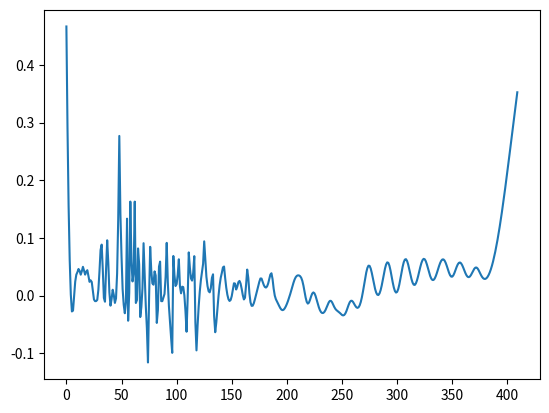

Reproduce this figure in Python.
import matplotlib.pyplot as plt
import numpy as np

all =[2.28793968e-04, 1.74263229e-02, 5.83103328e-01, 8.60332361e+00,
5.80997048e+01, 1.93888602e+02, 3.55143890e+02, 4.03263599e+02,
3.30580789e+02, 2.37262869e+02, 1.73353059e+02, 1.34404538e+02,
1.13254565e+02, 1.03210966e+02, 9.30381772e+01, 7.98031116e+01,
6.88391650e+01, 5.97479503e+01, 4.85797089e+01, 3.81511780e+01,
3.26866942e+01, 2.95583220e+01, 2.36401796e+01, 1.62857406e+01,
1.13021205e+01, 8.28179197e+00, 1.04906685e+01, 3.27137005e+01,
7.15708171e+01, 8.59099258e+01, 6.08980518e+01, 3.05298813e+01,
1.68525877e+01, 1.38723735e+01, 1.14807709e+01, 7.16525474e+00,
4.38273185e+00, 5.19928707e+00, 9.44876705e+00, 1.30032147e+01,
1.05454651e+01, 5.04473512e+00, 2.18740396e+00, 2.51781246e+00,
5.69114605e+00, 9.23115475e+00, 8.17240862e+00, 3.64196703e+00,
8.32884789e-01, 3.49473735e-01, 9.79628747e-01, 3.23705422e+00,
5.33946370e+00, 4.30333376e+00, 1.54686987e+00, 4.07210042e-01,
5.02017095e-01, 2.75749784e-01, 9.78291512e-01, 3.10640356e+00,
3.82793100e+00, 1.95754376e+00, 3.96129706e-01, 8.97788473e-01,
1.43919190e+00, 6.96779998e-01, 4.53012479e-01, 1.78184563e+00,
2.78378805e+00, 1.91662668e+00, 6.29864127e-01, 9.22293497e-01,
2.21411560e+00, 2.42068545e+00, 1.22179494e+00, 5.26123450e-01,
1.63587327e+00, 3.39758120e+00, 3.82917243e+00, 2.58716666e+00,
1.01654065e+00, 3.45228625e-01, 5.15662986e-01, 6.56634050e-01,
3.82411092e-01, 3.50503754e-01, 1.26186380e+00, 2.61640297e+00,
3.10412632e+00, 2.20845444e+00, 9.15468575e-01, 6.71937939e-01,
1.82734692e+00, 3.24704503e+00, 3.47649729e+00, 2.23691876e+00,
7.03047026e-01, 2.96358032e-01, 1.27807941e+00, 2.57096823e+00,
2.89352295e+00, 1.98862253e+00, 7.81251224e-01, 4.56038600e-01,
1.41353960e+00, 2.99569878e+00, 4.07095376e+00, 3.90208805e+00,
2.64872658e+00, 1.20953982e+00, 5.55763668e-01, 1.03497457e+00,
2.14781146e+00, 2.95763679e+00, 2.81179985e+00, 1.81616007e+00,
7.18300667e-01, 3.31946223e-01, 9.61833601e-01, 2.23080551e+00,
3.37455685e+00, 3.74330773e+00, 3.16530061e+00, 1.98745203e+00,
8.35954109e-01, 2.72646950e-01, 5.25379441e-01, 1.39998456e+00,
2.39897089e+00, 2.98908935e+00, 2.88241177e+00, 2.17565123e+00,
1.27271868e+00, 6.47753671e-01, 5.92670024e-01, 1.08578430e+00,
1.83563315e+00, 2.45293928e+00, 2.64497516e+00, 2.33629763e+00,
1.67591447e+00, 9.52052602e-01, 4.68484240e-01, 4.31809030e-01,
8.78725538e-01, 1.66108572e+00, 2.49935052e+00, 3.09181103e+00,
3.23424010e+00, 2.89472512e+00, 2.21355379e+00, 1.43527877e+00,
8.06762316e-01, 4.86842854e-01, 5.05982605e-01, 7.84285584e-01,
1.18275236e+00, 1.55436289e+00, 1.77970867e+00, 1.79032935e+00,
1.58383837e+00, 1.22623379e+00, 8.34693342e-01, 5.41655556e-01,
4.50047815e-01, 5.95329154e-01, 9.31338369e-01, 1.34918399e+00,
1.72083420e+00, 1.94444051e+00, 1.97095192e+00, 1.80749948e+00,
1.50555059e+00, 1.14257409e+00, 8.01488948e-01, 5.51008149e-01,
4.31601757e-01, 4.50503902e-01, 5.84294596e-01, 7.84891106e-01,
9.87963859e-01, 1.12721732e+00, 1.15564642e+00, 1.06556686e+00,
8.93761272e-01, 7.05914353e-01, 5.69640545e-01, 5.32298379e-01,
6.12624514e-01, 8.03582942e-01, 1.07911795e+00, 1.40081395e+00,
1.72492988e+00, 2.01045811e+00, 2.22593131e+00, 2.35181890e+00,
2.37874371e+00, 2.30554011e+00, 2.14043180e+00, 1.90388816e+00,
1.62837855e+00, 1.35206781e+00, 1.10873098e+00, 9.19602874e-01,
7.91278315e-01, 7.19059995e-01, 6.91944287e-01, 6.96043224e-01,
7.16075322e-01, 7.36707845e-01, 7.45357849e-01, 7.35934404e-01,
7.11014007e-01, 6.80333056e-01, 6.56223601e-01, 6.48997604e-01,
6.64902159e-01, 7.06799190e-01, 7.75782721e-01, 8.71981292e-01,
9.94109254e-01, 1.13852273e+00, 1.29881738e+00, 1.46642909e+00,
1.63186708e+00, 1.78579083e+00, 1.91937271e+00, 2.02398120e+00,
2.09076673e+00, 2.11096346e+00, 2.07746498e+00, 1.98745545e+00,
1.84493265e+00, 1.66155018e+00, 1.45484099e+00, 1.24429027e+00,
1.04693729e+00, 8.74335735e-01, 7.31776568e-01, 6.19440266e-01,
5.34415164e-01, 4.72544706e-01, 4.29557401e-01, 4.01468427e-01,
3.84576742e-01, 3.75451013e-01, 3.71126692e-01, 3.69444559e-01,
3.69263388e-01, 3.70340896e-01, 3.72938063e-01, 3.77416577e-01,
3.84080215e-01, 3.93303762e-01, 4.05793602e-01, 4.22768974e-01,
4.45924231e-01, 4.77139931e-01, 5.18000790e-01, 5.69246434e-01,
6.30317767e-01, 6.99143506e-01, 7.72237880e-01, 8.45091202e-01,
9.12770777e-01, 9.70616339e-01, 1.01489731e+00, 1.04330019e+00,
1.05515298e+00, 1.05137008e+00, 1.03417767e+00, 1.00670789e+00,
9.72527788e-01, 9.35140071e-01, 8.97501778e-01, 8.61638617e-01,
8.28437633e-01, 7.97657095e-01, 7.68134289e-01, 7.38139908e-01,
7.05819827e-01, 6.69652666e-01, 6.28830481e-01, 5.83469713e-01,
5.34602190e-01, 4.83965401e-01, 4.33668560e-01, 3.85830359e-01,
3.42268769e-01, 3.04291703e-01, 2.72605756e-01, 2.47334325e-01,
2.28116694e-01, 2.14248614e-01, 2.04826778e-01, 1.98874186e-01,
1.95441905e-01, 1.93692650e-01, 1.92968081e-01, 1.92831912e-01,
1.93076899e-01, 1.93691294e-01, 1.94794178e-01, 1.96559385e-01,
1.99148293e-01, 2.02664279e-01, 2.07132627e-01, 2.12504469e-01,
2.18681887e-01, 2.25558770e-01, 2.33064997e-01, 2.41193406e-01,
2.49988055e-01, 2.59484438e-01, 2.69614441e-01, 2.80110548e-01,
2.90454120e-01, 2.99904977e-01, 3.07623800e-01, 3.12862083e-01,
3.15161305e-01, 3.14490938e-01, 3.11273485e-01, 3.06286626e-01,
3.00476770e-01, 2.94743398e-01, 2.89751174e-01, 2.85805502e-01,
2.82803859e-01, 2.80261647e-01, 2.77406456e-01, 2.73328648e-01,
2.67162601e-01, 2.58257496e-01, 2.46293271e-01, 2.31314763e-01,
2.13688225e-01, 1.94011278e-01, 1.73014795e-01, 1.51482446e-01,
1.30192416e-01, 1.09870789e-01, 9.11448392e-02, 7.44944377e-02,
6.02118143e-02, 4.83847434e-02, 3.89123776e-02, 3.15505240e-02,
2.59722841e-02, 2.18267668e-02, 1.87833466e-02, 1.65572035e-02,
1.49186521e-02, 1.36916988e-02, 1.27470119e-02, 1.19928939e-02,
1.13663192e-02, 1.08251072e-02, 1.03417068e-02, 9.89866391e-03,
9.48553492e-03, 9.09685343e-03, 8.73077666e-03, 8.38821085e-03,
8.07243306e-03, 7.78939298e-03, 7.54893552e-03, 7.36713381e-03,
7.26980700e-03, 7.29720202e-03, 7.50982843e-03, 7.99547306e-03,
8.87693232e-03, 1.03177832e-02, 1.25184593e-02, 1.56881992e-02,
1.99761726e-02, 2.53573368e-02, 3.15010009e-02, 3.76910711e-02,
4.28837210e-02, 4.59465424e-02, 4.60242539e-02, 4.28758834e-02,
3.70068906e-02, 2.95123937e-02, 2.17028456e-02, 1.46957855e-02,
9.15324447e-03, 5.23995216e-03, 2.75550797e-03, 1.33049931e-03,
5.89698801e-04, 2.39854334e-04, 8.95141980e-05, 3.06484252e-05,
9.62621994e-06, 2.77335332e-06, 7.32883565e-07, 1.77635455e-07,
3.94891758e-08, 8.05141388e-09, 1.50558715e-09, 2.58210949e-10,
4.06138857e-11, 5.85871095e-12, 7.75093059e-13, 9.40429819e-14,
1.04644413e-14, 1.06787138e-15]


NL_0 = [1.02036532e-05, 1.03294449e-03, 4.12349039e-02, 6.77064239e-01,
4.87061592e+00, 1.67271532e+01, 3.04428477e+01, 3.31604028e+01,
2.51660426e+01, 1.58936583e+01, 9.49530598e+00, 5.60270469e+00,
3.46119168e+00, 2.25626323e+00, 1.32854062e+00, 7.00640368e-01,
4.46776689e-01, 3.18817214e-01, 1.53421285e-01, 5.55795513e-02,
4.88211413e-02, 5.65947038e-02, 1.36222441e-02, 7.86897471e-03,
4.23508120e-02, 1.02122810e-01, 4.83651419e-01, 1.81629426e+00,
3.62861009e+00, 3.88119760e+00, 2.38646856e+00, 9.98716934e-01,
4.72102032e-01, 4.17682405e-01, 3.93261758e-01, 2.20330400e-01,
8.17112689e-02, 7.19836193e-02, 1.79668375e-01, 3.07207068e-01,
2.34983490e-01, 6.75218875e-02, 9.03380050e-03, 2.16524529e-02,
1.21991589e-01, 2.28732949e-01, 1.40904514e-01, 8.70267674e-03,
2.87918255e-02, 5.67737364e-02, 1.26696503e-02, 2.00274723e-02,
7.09120944e-02, 4.63426390e-02, 4.25855912e-03, 8.83212993e-02,
1.97558171e-01, 1.41010495e-01, 1.90575684e-02, 1.02647360e-02,
2.94666217e-02, 2.01041554e-04, 7.94679652e-02, 2.92757771e-01,
3.76979264e-01, 2.17159305e-01, 3.63522460e-02, 3.24332076e-03,
1.97984066e-02, 3.54378738e-03, 6.69146021e-02, 3.02297664e-01,
5.76312206e-01, 6.46587717e-01, 4.40621870e-01, 1.49925204e-01,
6.97807886e-03, 2.56791982e-02, 5.28435156e-02, 1.81813832e-02,
5.13147406e-03, 9.04013934e-02, 2.13907147e-01, 2.42064801e-01,
1.38695503e-01, 2.21434921e-02, 1.24686583e-02, 7.55347228e-02,
8.91801783e-02, 2.71606743e-02, 1.22791069e-02, 1.85616987e-01,
5.35082484e-01, 8.55478871e-01, 9.06384118e-01, 6.39150163e-01,
2.56157292e-01, 2.30811590e-02, 2.79913502e-02, 1.35680949e-01,
1.63269718e-01, 7.50998927e-02, 3.40095085e-03, 1.01961836e-01,
3.96208097e-01, 7.58871740e-01, 1.00078894e+00, 9.89271864e-01,
7.26898002e-01, 3.56258193e-01, 7.56577473e-02, 5.15141411e-03,
1.04578570e-01, 2.20106946e-01, 2.21850636e-01, 1.10980042e-01,
8.23900347e-03, 4.44126736e-02, 2.50517167e-01, 5.33537563e-01,
7.45684080e-01, 7.82498687e-01, 6.37145042e-01, 3.88296654e-01,
1.49197003e-01, 1.51769564e-02, 2.76274235e-02, 1.58673095e-01,
3.23015961e-01, 4.20682537e-01, 3.93450869e-01, 2.59156762e-01,
9.88728167e-02, 5.83287020e-03, 3.06869269e-02, 1.56459370e-01,
3.14247379e-01, 4.24916037e-01, 4.39451304e-01, 3.57119753e-01,
2.18178485e-01, 8.23473431e-02, 6.41157382e-03, 2.69562119e-02,
1.48512566e-01, 3.39256261e-01, 5.39363526e-01, 6.82666062e-01,
7.22785255e-01, 6.50693077e-01, 4.95701933e-01, 3.10645937e-01,
1.48847454e-01, 4.40017117e-02, 2.48413885e-03, 9.49550959e-03,
4.15451032e-02, 7.63320347e-02, 9.71399350e-02, 9.46299404e-02,
6.89973342e-02, 3.17023685e-02, 3.62064842e-03, 8.07143726e-03,
6.09145828e-02, 1.62496876e-01, 2.95924565e-01, 4.32946866e-01,
5.44374629e-01, 6.09545546e-01, 6.20794862e-01, 5.82587570e-01,
5.07583551e-01, 4.12042789e-01, 3.11856689e-01, 2.19696635e-01,
1.43551273e-01, 8.66799084e-02, 4.85494367e-02, 2.61155334e-02,
1.51765451e-02, 1.20073512e-02, 1.52539303e-02, 2.71506949e-02,
5.27731338e-02, 9.72589804e-02, 1.62717915e-01, 2.46845881e-01,
3.43683506e-01, 4.45307630e-01, 5.43135696e-01, 6.28630688e-01,
6.94065799e-01, 7.33789378e-01, 7.45545982e-01, 7.30934416e-01,
6.94582349e-01, 6.42558667e-01, 5.80966363e-01, 5.15254629e-01,
4.50097080e-01, 3.89362584e-01, 3.35909940e-01, 2.91324521e-01,
2.55876317e-01, 2.28827668e-01, 2.08976051e-01, 1.95199216e-01,
1.86804519e-01, 1.83597215e-01, 1.85705465e-01, 1.93278527e-01,
2.06184913e-01, 2.23809601e-01, 2.45017064e-01, 2.68295141e-01,
2.92013280e-01, 3.14671557e-01, 3.35046062e-01, 3.52228033e-01,
3.65618685e-01, 3.74926531e-01, 3.80155334e-01, 3.81541953e-01,
3.79435117e-01, 3.74162527e-01, 3.65956637e-01, 3.54976980e-01,
3.41407006e-01, 3.25562075e-01, 3.07947535e-01, 2.89242358e-01,
2.70224600e-01, 2.51675958e-01, 2.34299541e-01, 2.18668967e-01,
2.05210149e-01, 1.94205537e-01, 1.85805050e-01, 1.80028921e-01,
1.76755278e-01, 1.75697519e-01, 1.76388717e-01, 1.78195959e-01,
1.80381154e-01, 1.82205535e-01, 1.83050809e-01, 1.82515770e-01,
1.80453827e-01, 1.76940982e-01, 1.72190309e-01, 1.66444684e-01,
1.59881602e-01, 1.52557046e-01, 1.44404057e-01, 1.35286552e-01,
1.25090529e-01, 1.13818276e-01, 1.01646500e-01, 8.89235014e-02,
7.61088134e-02, 6.36844515e-02, 5.20744555e-02, 4.15966618e-02,
3.24494754e-02, 2.47211336e-02, 1.84061138e-02, 1.34201294e-02,
9.61416383e-03, 6.79262925e-03, 4.73870316e-03, 3.24406573e-03,
2.13608986e-03, 1.29602181e-03, 6.64705658e-04, 2.34388590e-04,
2.65817428e-05, 6.02837488e-05, 3.21620569e-04, 7.48708014e-04,
1.23930204e-03, 1.67701264e-03, 1.96334427e-03, 2.04267451e-03,
1.91297647e-03, 1.62108073e-03, 1.24500634e-03, 8.68597946e-04,
5.56633190e-04, 3.40004865e-04, 2.17354842e-04, 1.71323757e-04,
1.89082369e-04, 2.74505608e-04, 4.45519375e-04, 7.20298057e-04,
1.10259395e-03, 1.57540958e-03, 2.10562876e-03, 2.65569194e-03,
3.19595705e-03, 3.71309179e-03, 4.21318700e-03, 4.72082873e-03,
5.27610130e-03, 5.93067409e-03, 6.74276995e-03, 7.77022820e-03,
9.06180460e-03, 1.06486027e-02, 1.25382917e-02, 1.47133575e-02,
1.71319891e-02, 1.97287135e-02, 2.24132193e-02, 2.50693217e-02,
2.75592227e-02, 2.97383375e-02, 3.14817786e-02, 3.27165893e-02,
3.34480183e-02, 3.37678184e-02, 3.38389256e-02, 3.38605744e-02,
3.40251586e-02, 3.44791156e-02, 3.52955136e-02, 3.64601596e-02,
3.78701102e-02, 3.93443021e-02, 4.06477124e-02, 4.15291687e-02,
4.17676116e-02, 4.12154890e-02, 3.98260420e-02, 3.76561277e-02,
3.48456262e-02, 3.15829611e-02, 2.80693079e-02, 2.44911106e-02,
2.10045331e-02, 1.77301790e-02, 1.47539153e-02, 1.21299097e-02,
9.88379729e-03, 8.01579679e-03, 6.50460749e-03, 5.31274144e-03,
4.39303971e-03, 3.69530911e-03, 3.17185481e-03, 2.78114650e-03,
2.48951166e-03, 2.27121738e-03, 2.10747546e-03, 1.98488799e-03,
1.89376476e-03, 1.82664609e-03, 1.77724978e-03, 1.73992447e-03,
1.70955357e-03, 1.68175634e-03, 1.65320703e-03, 1.62193600e-03,
1.58755850e-03, 1.55145535e-03, 1.51698179e-03, 1.48980083e-03,
1.47843685e-03, 1.49515144e-03, 1.55727617e-03, 1.68915927e-03,
1.92470689e-03, 2.30975035e-03, 2.90183392e-03, 3.76290299e-03,
4.93966634e-03, 6.43014441e-03, 8.14473571e-03, 9.88240730e-03,
1.13474151e-02, 1.22191522e-02, 1.22581138e-02, 1.14018050e-02,
9.79945076e-03, 7.76310101e-03, 5.65845380e-03, 3.78986981e-03,
2.33024257e-03, 1.31438927e-03, 6.79780027e-04, 3.22231983e-04,
1.39959685e-04, 5.56907030e-05, 2.02975945e-05, 6.77555490e-06,
2.07135839e-06, 5.79908583e-07, 1.48679582e-07, 3.49085771e-08,
7.50602441e-09, 1.47808069e-09, 2.66571934e-10, 4.40332009e-11,
6.66223779e-12, 9.23338657e-13, 1.17228147e-13, 1.36352558e-14,
1.45307098e-15, 1.41884463e-16]

NL_1 = [3.34078963e-05, 3.37321677e-03, 1.34209116e-01, 2.19593279e+00,
1.57673479e+01, 5.43371574e+01, 1.00310436e+02, 1.12885114e+02,
9.12429579e+01, 6.42021293e+01, 4.48906991e+01, 3.22457970e+01,
2.47413944e+01, 2.03397740e+01, 1.59892738e+01, 1.15865176e+01,
8.67503623e+00, 6.59087317e+00, 4.20959555e+00, 2.35764091e+00,
1.65354773e+00, 1.32049901e+00, 5.89829716e-01, 5.29495808e-02,
9.75645491e-02, 5.56145134e-01, 2.97858956e+00, 1.08796718e+01,
2.17869632e+01, 2.45670083e+01, 1.70399291e+01, 8.84028374e+00,
5.26949945e+00, 4.66108146e+00, 4.19637606e+00, 2.90718196e+00,
1.87322714e+00, 1.92456014e+00, 3.00457700e+00, 4.00958819e+00,
3.45841829e+00, 1.95508102e+00, 1.07774182e+00, 1.18278196e+00,
2.06300910e+00, 2.83741794e+00, 2.36269302e+00, 1.12548774e+00,
3.52501320e-01, 2.02233650e-01, 4.49216501e-01, 1.06174324e+00,
1.56400757e+00, 1.35417789e+00, 6.46726434e-01, 1.45494605e-01,
2.06231047e-02, 5.00311519e-02, 3.07187588e-01, 7.82629312e-01,
9.66653512e-01, 6.05604901e-01, 1.55287362e-01, 3.53244725e-03,
1.67609974e-03, 1.75301548e-02, 2.08150873e-01, 5.48481194e-01,
6.95961801e-01, 4.88255160e-01, 1.66216252e-01, 1.00350917e-02,
2.05096072e-02, 3.37788060e-02, 4.57788128e-03, 6.44512829e-02,
2.98407913e-01, 5.67382951e-01, 6.47652080e-01, 4.90029570e-01,
2.45730537e-01, 7.57078324e-02, 1.39006760e-02, 6.04402255e-03,
2.71735994e-02, 1.16048621e-01, 2.82691235e-01, 4.36588509e-01,
4.59894366e-01, 3.30502603e-01, 1.42691420e-01, 1.90179555e-02,
8.65237784e-03, 5.73459184e-02, 7.43065369e-02, 3.34021985e-02,
1.06568836e-05, 5.13912544e-02, 1.81960380e-01, 3.00073442e-01,
3.15800295e-01, 2.22820859e-01, 9.47899860e-02, 1.31986003e-02,
5.81761764e-03, 4.39419990e-02, 7.92115944e-02, 7.90850808e-02,
4.41302546e-02, 6.64339984e-03, 8.26817720e-03, 6.48779681e-02,
1.47460749e-01, 2.01187618e-01, 1.88616836e-01, 1.18999229e-01,
3.98998474e-02, 8.41862017e-04, 1.91009535e-02, 7.23518931e-02,
1.19803848e-01, 1.31797492e-01, 1.05249628e-01, 5.86900266e-02,
1.72951034e-02, 2.46817411e-04, 1.41935435e-02, 5.11695522e-02,
9.12674573e-02, 1.11856889e-01, 1.00468708e-01, 6.30744274e-02,
2.13441246e-02, 2.95397171e-04, 1.40918862e-02, 5.84627897e-02,
1.13871472e-01, 1.56806996e-01, 1.71618986e-01, 1.55949272e-01,
1.18413830e-01, 7.25652119e-02, 3.17552978e-02, 6.15236647e-03,
5.63386547e-04, 1.25926496e-02, 3.28701257e-02, 4.88949460e-02,
5.11982744e-02, 3.83166201e-02, 1.76980996e-02, 2.08566904e-03,
3.32379942e-03, 2.70120671e-02, 7.09701143e-02, 1.27679052e-01,
1.87939256e-01, 2.42913752e-01, 2.84294465e-01, 3.04473770e-01,
2.98229273e-01, 2.65316196e-01, 2.11886707e-01, 1.49223699e-01,
9.00827001e-02, 4.43578956e-02, 1.61109208e-02, 3.29468598e-03,
7.69215826e-05, 3.01701030e-04, 3.00451146e-04, 7.31934665e-05,
2.89871663e-03, 1.39421680e-02, 3.84820583e-02, 8.03225121e-02,
1.40779650e-01, 2.18210132e-01, 3.07683939e-01, 4.00616497e-01,
4.84947654e-01, 5.46934197e-01, 5.74873248e-01, 5.63320903e-01,
5.15274731e-01, 4.40804913e-01, 3.53063197e-01, 2.64189694e-01,
1.83078391e-01, 1.15177862e-01, 6.32381977e-02, 2.79255335e-02,
8.01346071e-03, 5.15253753e-04, 1.15690534e-03, 5.22989716e-03,
8.61279341e-03, 8.76479421e-03, 5.50772928e-03, 1.26706409e-03,
3.97871148e-04, 7.61365585e-03, 2.62016022e-02, 5.69836723e-02,
9.84546005e-02, 1.47632234e-01, 2.00749024e-01, 2.53324383e-01,
2.99933358e-01, 3.34441444e-01, 3.51224021e-01, 3.47053207e-01,
3.22552559e-01, 2.82160810e-01, 2.32525028e-01, 1.80323736e-01,
1.30739056e-01, 8.70940674e-02, 5.13168864e-02, 2.45616075e-02,
7.54767161e-03, 5.93794622e-04, 3.55415993e-03, 1.58086212e-02,
3.62807761e-02, 6.33820769e-02, 9.48562439e-02, 1.27617568e-01,
1.57754583e-01, 1.80886340e-01, 1.92965834e-01, 1.91385326e-01,
1.75955276e-01, 1.49233036e-01, 1.15919266e-01, 8.15138242e-02,
5.08172971e-02, 2.69073863e-02, 1.08998046e-02, 2.36750913e-03,
2.70159928e-05, 2.31691199e-03, 7.69306746e-03, 1.46768294e-02,
2.18126035e-02, 2.77006908e-02, 3.11841329e-02, 3.16242036e-02,
2.90889648e-02, 2.43011610e-02, 1.83455491e-02, 1.22979314e-02,
6.97685886e-03, 2.92066168e-03, 5.54474716e-04, 4.28986123e-04,
3.40211520e-03, 1.06658203e-02, 2.35738302e-02, 4.33008103e-02,
7.04401357e-02, 1.04683898e-01, 1.44699445e-01, 1.88241514e-01,
2.32463222e-01, 2.74343631e-01, 3.11136471e-01, 3.40753469e-01,
3.62019700e-01, 3.74772049e-01, 3.79803374e-01, 3.78671758e-01,
3.73399139e-01, 3.66095365e-01, 3.58571712e-01, 3.52030679e-01,
3.46904453e-01, 3.42863096e-01, 3.38963878e-01, 3.33897028e-01,
3.26288808e-01, 3.15018693e-01, 2.99488730e-01, 2.79776714e-01,
2.56632175e-01, 2.31324715e-01, 2.05398428e-01, 1.80403569e-01,
1.57667706e-01, 1.38145441e-01, 1.22359789e-01, 1.10425535e-01,
1.02128480e-01, 9.70274258e-02, 9.45505191e-02, 9.40722181e-02,
9.49731633e-02, 9.66924504e-02, 9.87765684e-02, 1.00918330e-01,
1.02973381e-01, 1.04946743e-01, 1.06953430e-01, 1.09166779e-01,
1.11769886e-01, 1.14919825e-01, 1.18726807e-01, 1.23246386e-01,
1.28483264e-01, 1.34405901e-01, 1.40967701e-01, 1.48123786e-01,
1.55828978e-01, 1.64008431e-01, 1.72506976e-01, 1.81039031e-01,
1.89168955e-01, 1.96346127e-01, 2.01999875e-01, 2.05673033e-01,
2.07151074e-01, 2.06538753e-01, 2.04252903e-01, 2.00931285e-01,
1.97287479e-01, 1.93956038e-01, 1.91366584e-01, 1.89667948e-01,
1.88706733e-01, 1.88056959e-01, 1.87096422e-01, 1.85122247e-01,
1.81487556e-01, 1.75728299e-01, 1.67646013e-01, 1.57325703e-01,
1.45092791e-01, 1.31434390e-01, 1.16916305e-01, 1.02117209e-01,
8.75848106e-02, 7.38065751e-02, 6.11852332e-02, 5.00152853e-02,
4.04646855e-02, 3.25697169e-02, 2.62483136e-02, 2.13300547e-02,
1.75946492e-02, 1.48087539e-02, 1.27537049e-02, 1.12416152e-02,
1.01213111e-02, 9.27735362e-03, 8.62530927e-03, 8.10555458e-03,
7.67704503e-03, 7.31187952e-03, 6.99108102e-03, 6.70167790e-03,
6.43489834e-03, 6.18513881e-03, 5.94937479e-03, 5.72681894e-03,
5.51881425e-03, 5.32909082e-03, 5.16456868e-03, 5.03685498e-03,
4.96449900e-03, 4.97599915e-03, 5.11356829e-03, 5.43770640e-03,
6.03231484e-03, 7.00857296e-03, 8.50229919e-03, 1.06548556e-02,
1.35660582e-02, 1.72160344e-02, 2.13754664e-02, 2.55519892e-02,
2.90317707e-02, 3.10457760e-02, 3.10212759e-02, 2.88104645e-02,
2.47751308e-02, 1.96725180e-02, 1.43951700e-02, 9.69300127e-03,
5.99965643e-03, 3.41103370e-03, 1.78029251e-03, 8.52633035e-04,
3.74598927e-04, 1.50941528e-04, 5.57725050e-05, 1.88952462e-05,
5.86912291e-06, 1.67132542e-06, 4.36318531e-07, 1.04422777e-07,
2.29104976e-08, 4.60811650e-09, 8.49700672e-10, 1.43637227e-10,
2.22603386e-11, 3.16275051e-12, 4.11974389e-13, 4.91982738e-14,
5.38647077e-15, 5.40669518e-16]

NL_2 =[2.51898469e-05, 2.55018417e-03, 1.01893390e-01, 1.67820548e+00,
1.21687758e+01, 4.25429383e+01, 8.04915172e+01, 9.57473075e+01,
8.80047886e+01, 7.77511590e+01, 7.23220486e+01, 6.95913387e+01,
6.98560139e+01, 7.18712771e+01, 6.98890781e+01, 6.31708664e+01,
5.67130635e+01, 5.06164887e+01, 4.18603517e+01, 3.32175463e+01,
2.88432048e+01, 2.64164082e+01, 2.08970760e+01, 1.34019957e+01,
7.99984472e+00, 4.07868653e+00, 1.23944750e+00, 8.70284057e+00,
2.87234731e+01, 3.83743944e+01, 2.65320771e+01, 1.15988618e+01,
5.54766204e+00, 4.79888837e+00, 4.15340020e+00, 2.30234347e+00,
1.14410783e+00, 1.71910917e+00, 4.31772860e+00, 6.80612111e+00,
5.50674017e+00, 2.22038690e+00, 6.60993486e-01, 8.93744392e-01,
2.87702692e+00, 5.30042804e+00, 4.70805162e+00, 1.81070632e+00,
1.91690488e-01, 2.64768320e-02, 3.78144907e-01, 1.90512081e+00,
3.50778987e+00, 2.86794233e+00, 8.88095040e-01, 1.01249022e-01,
2.48598720e-01, 6.11702098e-02, 4.85400536e-01, 2.03690247e+00,
2.61632334e+00, 1.24736876e+00, 6.97506172e-02, 4.09851144e-01,
7.78050606e-01, 2.44028540e-01, 1.67793193e-01, 1.28221790e+00,
2.08364088e+00, 1.39242084e+00, 2.86541782e-01, 2.87474619e-01,
1.07064369e+00, 1.19612503e+00, 4.36360614e-01, 1.35587862e-01,
1.17840163e+00, 2.64207998e+00, 3.00899529e+00, 2.01971992e+00,
7.11858339e-01, 5.43750116e-02, 6.44305278e-02, 1.48172771e-01,
3.36504536e-02, 1.59306164e-01, 9.73126533e-01, 2.08059403e+00,
2.51646810e+00, 1.84057220e+00, 6.68302884e-01, 4.63152314e-02,
4.01706032e-01, 1.15858159e+00, 1.39203636e+00, 8.27207464e-01,
1.22748943e-01, 1.41200809e-01, 1.01361095e+00, 2.00156411e+00,
2.24909346e+00, 1.58769369e+00, 6.09849440e-01, 5.78485964e-02,
1.99523537e-01, 7.17915688e-01, 1.07337451e+00, 9.49709797e-01,
4.65130973e-01, 6.02403690e-02, 1.62887752e-01, 8.53714842e-01,
1.77298213e+00, 2.35552405e+00, 2.23228625e+00, 1.49213009e+00,
6.02559753e-01, 6.64538143e-02, 9.16453518e-02, 5.06208389e-01,
9.35598404e-01, 1.07135829e+00, 8.42519533e-01, 4.16177090e-01,
7.38422503e-02, 5.47783749e-02, 4.38513645e-01, 1.10555097e+00,
1.78991257e+00, 2.20514321e+00, 2.18393313e+00, 1.75461722e+00,
1.11275451e+00, 5.09882702e-01, 1.27258988e-01, 4.67587920e-03,
5.58527303e-02, 1.46555542e-01, 1.77974562e-01, 1.28292762e-01,
4.38249280e-02, 2.72995734e-03, 7.82232019e-02, 3.11874161e-01,
6.95104637e-01, 1.16115958e+00, 1.59814417e+00, 1.88717641e+00,
1.95004099e+00, 1.77975617e+00, 1.43802777e+00, 1.02436087e+00,
6.35349338e-01, 3.33932092e-01, 1.39889158e-01, 3.96462027e-02,
3.87081265e-03, 1.80184865e-03, 8.90321331e-03, 1.05853758e-02,
4.63422181e-03, 1.55654610e-03, 2.08174528e-02, 8.30243613e-02,
2.00426947e-01, 3.69052322e-01, 5.66101734e-01, 7.55167421e-01,
8.97971302e-01, 9.66932579e-01, 9.52456611e-01, 8.62922487e-01,
7.19608409e-01, 5.49857923e-01, 3.80576907e-01, 2.33130450e-01,
1.20467225e-01, 4.68243135e-02, 9.32234653e-03, 1.24635674e-04,
8.38862188e-03, 2.23265538e-02, 3.19013704e-02, 3.16411263e-02,
2.20893844e-02, 8.92974752e-03, 4.23585460e-04, 4.80114581e-03,
2.88069970e-02, 7.74238776e-02, 1.53984672e-01, 2.59849285e-01,
3.93312519e-01, 5.48013302e-01, 7.11631179e-01, 8.66011996e-01,
9.89781808e-01, 1.06352480e+00, 1.07584533e+00, 1.02736259e+00,
9.30325174e-01, 8.03981356e-01, 6.68248870e-01, 5.38762796e-01,
4.24936368e-01, 3.30683697e-01, 2.56353237e-01, 2.00538575e-01,
1.61191669e-01, 1.36141552e-01, 1.23343740e-01, 1.21014775e-01,
1.27595051e-01, 1.41526702e-01, 1.61051663e-01, 1.84283005e-01,
2.09546194e-01, 2.35705561e-01, 2.62205617e-01, 2.88824981e-01,
3.15363179e-01, 3.41471783e-01, 3.66666154e-01, 3.90394030e-01,
4.12020983e-01, 4.30710464e-01, 4.45306240e-01, 4.54353968e-01,
4.56318882e-01, 4.49944376e-01, 4.34625133e-01, 4.10661845e-01,
3.79307816e-01, 3.42585754e-01, 3.02924585e-01, 2.62722590e-01,
2.23965827e-01, 1.88006692e-01, 1.55544425e-01, 1.26775425e-01,
1.01627207e-01, 7.99723843e-02, 6.17408624e-02, 4.69039927e-02,
3.53745690e-02, 2.69119322e-02, 2.11058555e-02, 1.74453830e-02,
1.54172241e-02, 1.45733302e-02, 1.45507226e-02, 1.50678218e-02,
1.59255944e-02, 1.70182992e-02, 1.83385533e-02, 1.99618228e-02,
2.20090965e-02, 2.45979367e-02, 2.77951866e-02, 3.15834837e-02,
3.58516750e-02, 4.04134242e-02, 4.50469292e-02, 4.95378653e-02,
5.37065422e-02, 5.74108153e-02, 6.05313385e-02, 6.29558194e-02,
6.45788474e-02, 6.53239318e-02, 6.51792286e-02, 6.42261040e-02,
6.26389223e-02, 6.06482213e-02, 5.84800021e-02, 5.62972277e-02,
5.41673067e-02, 5.20649489e-02, 4.99038378e-02, 4.75810650e-02,
4.50172191e-02, 4.21805615e-02, 3.90924013e-02, 3.58183875e-02,
3.24536699e-02, 2.91082524e-02, 2.58948492e-02, 2.29184476e-02,
2.02663575e-02, 1.79991470e-02, 1.61444680e-02, 1.46957135e-02,
1.36158117e-02, 1.28447454e-02, 1.23088309e-02, 1.19302903e-02,
1.16361878e-02, 1.13658046e-02, 1.10754134e-02, 1.07397961e-02,
1.03507460e-02, 9.91361266e-03, 9.44314320e-03, 8.95945825e-03,
8.48441685e-03, 8.03832031e-03, 7.63699077e-03, 7.28952748e-03,
6.99718699e-03, 6.75369822e-03, 6.54695665e-03, 6.36161167e-03,
6.18176640e-03, 5.99302460e-03, 5.78350255e-03, 5.54401230e-03,
5.26807308e-03, 4.95240666e-03, 4.59807900e-03, 4.21175115e-03,
3.80606526e-03, 3.39837338e-03, 3.00779340e-03, 2.65148429e-03,
2.34146890e-03, 2.08301656e-03, 1.87480147e-03, 1.71034195e-03,
1.57998047e-03, 1.47284085e-03, 1.37849463e-03, 1.28824656e-03,
1.19598518e-03, 1.09854094e-03, 9.95536355e-04, 8.88801517e-04,
7.81519607e-04, 6.77313286e-04, 5.79468458e-04, 4.90425757e-04,
4.11579060e-04, 3.43335864e-04, 2.85341643e-04, 2.36759360e-04,
1.96519372e-04, 1.63496186e-04, 1.36607815e-04, 1.14858164e-04,
9.73495982e-05, 8.32863428e-05, 7.19780328e-05, 6.28435865e-05,
5.54115634e-05, 4.93135652e-05, 4.42699425e-05, 4.00700417e-05,
3.65511262e-05, 3.35802844e-05, 3.10422604e-05, 2.88339971e-05,
2.68646734e-05, 2.50587884e-05, 2.33595944e-05, 2.17308122e-05,
2.01557256e-05, 1.86339399e-05, 1.71768341e-05, 1.58028378e-05,
1.45332759e-05, 1.33889946e-05, 1.23876163e-05, 1.15411502e-05,
1.08537341e-05, 1.03193654e-05, 9.91959831e-06, 9.62146291e-06,
9.37641728e-06, 9.12189266e-06, 8.78739332e-06, 8.30636511e-06,
7.63262399e-06, 6.75666612e-06, 5.71472850e-06, 4.58448814e-06,
3.46650722e-06, 2.45755487e-06, 1.62636202e-06, 1.00107211e-06,
5.71432481e-07, 3.01766277e-07, 1.47140538e-07, 6.61390636e-08,
2.73706122e-08, 1.04172308e-08, 3.64322316e-09, 1.16997656e-09,
3.44804935e-10, 9.32107954e-11, 2.31037798e-11, 5.24905433e-12,
1.09280211e-12, 2.08432471e-13, 3.64141217e-14, 5.82620174e-15,
8.53599365e-16, 1.14505505e-16, 1.40624438e-17, 1.58096450e-18,
1.62697283e-19, 1.53253240e-20]

NL_3 =[5.32259296e-05, 5.38732322e-03, 2.14876304e-01, 3.51964976e+00,
2.51833007e+01, 8.56169572e+01, 1.53188102e+02, 1.62329874e+02,
1.18181686e+02, 7.08099013e+01, 3.96032278e+01, 2.07687100e+01,
1.03323146e+01, 5.00357881e+00, 1.90653086e+00, 3.66069734e-01,
1.35899090e-02, 5.18152148e-02, 3.35983796e-01, 8.41957514e-01,
1.04496189e+00, 1.06122204e+00, 1.51504911e+00, 2.43946457e+00,
3.07484558e+00, 3.60073517e+00, 5.88997617e+00, 1.16279090e+01,
1.79641010e+01, 1.82433213e+01, 1.23920102e+01, 6.68012919e+00,
4.07421885e+00, 3.36526485e+00, 2.78443807e+00, 1.81141068e+00,
1.08242145e+00, 9.85101397e-01, 1.40566944e+00, 1.80932395e+00,
1.52947935e+00, 8.31813306e-01, 4.17572401e-01, 4.16902372e-01,
7.01749758e-01, 9.10040299e-01, 6.49995479e-01, 2.15034848e-01,
2.93452721e-02, 1.46427142e-02, 7.26448571e-02, 2.14111515e-01,
2.82537096e-01, 1.66639491e-01, 2.47839934e-02, 1.78384250e-02,
5.71315936e-02, 2.22358137e-02, 7.21423143e-03, 9.24977823e-02,
1.21667902e-01, 2.63201576e-02, 2.70863773e-02, 2.03215228e-01,
2.93516003e-01, 1.61081849e-01, 1.60966904e-02, 1.42695597e-02,
3.95337223e-02, 7.79103774e-03, 5.29880646e-02, 2.89430420e-01,
5.85016672e-01, 6.79762214e-01, 4.81985333e-01, 1.78620255e-01,
1.37686932e-02, 1.60912965e-02, 3.87704217e-02, 1.04142565e-02,
1.11248156e-02, 1.12707106e-01, 2.47874602e-01, 2.76845437e-01,
1.63678228e-01, 3.23767151e-02, 5.75558932e-03, 4.89660028e-02,
4.87712780e-02, 4.08324294e-03, 6.21432577e-02, 3.59569983e-01,
8.39917064e-01, 1.23579767e+00, 1.26854967e+00, 9.02754017e-01,
3.93968440e-01, 6.03361121e-02, 8.79662949e-03, 9.10553596e-02,
1.07741716e-01, 3.02932166e-02, 2.40376112e-02, 2.75756671e-01,
8.06449462e-01, 1.42863636e+00, 1.85787180e+00, 1.88137625e+00,
1.48357727e+00, 8.62224521e-01, 3.11539685e-01, 3.37518196e-02,
1.86258789e-02, 9.30347988e-02, 9.60339905e-02, 2.30640274e-02,
1.84986504e-02, 2.35752429e-01, 6.91984629e-01, 1.23480183e+00,
1.63627268e+00, 1.73043480e+00, 1.49525936e+00, 1.04284947e+00,
5.49579191e-01, 1.76809074e-01, 1.17236646e-02, 3.90392226e-02,
1.54888780e-01, 2.28812119e-01, 1.88342950e-01, 7.06844511e-02,
5.81000085e-04, 1.07881010e-01, 4.41700410e-01, 9.35206670e-01,
1.43637633e+00, 1.77964698e+00, 1.85654788e+00, 1.65293348e+00,
1.24363076e+00, 7.56870664e-01, 3.29173552e-01, 6.50732293e-02,
7.53663183e-03, 1.25187495e-01, 3.25168307e-01, 4.92538563e-01,
5.40612976e-01, 4.47827684e-01, 2.63901183e-01, 8.36976564e-02,
1.98436403e-03, 7.18082908e-02, 2.87318939e-01, 5.95429676e-01,
9.21912030e-01, 1.19383919e+00, 1.35217405e+00, 1.35986253e+00,
1.21065457e+00, 9.35884421e-01, 6.01511945e-01, 2.91058923e-01,
7.83346959e-02, 1.19468991e-03, 4.94452210e-02, 1.73601038e-01,
3.09079765e-01, 4.01826469e-01, 4.23496557e-01, 3.73652369e-01,
2.73493521e-01, 1.56277040e-01, 5.72344483e-02, 4.67318263e-03,
1.40072459e-02, 8.54966759e-02, 2.04584037e-01, 3.43445868e-01,
4.64721273e-01, 5.30297320e-01, 5.15347159e-01, 4.21293303e-01,
2.78224260e-01, 1.33209309e-01, 3.13970941e-02, 1.21251894e-03,
4.96726703e-02, 1.65617420e-01, 3.25471451e-01, 4.98731524e-01,
6.53732615e-01, 7.64354120e-01, 8.15854116e-01, 8.06768507e-01,
7.45963243e-01, 6.47351829e-01, 5.25821661e-01, 3.95786239e-01,
2.71022560e-01, 1.63741600e-01, 8.24727835e-02, 3.02756007e-02,
4.86539167e-03, 5.46867488e-04, 1.04241162e-02, 2.75913902e-02,
4.53299272e-02, 5.73444778e-02, 5.89430097e-02, 4.89215798e-02,
3.07643060e-02, 1.18495599e-02, 8.29733807e-04, 4.81439736e-03,
2.79556976e-02, 7.16896365e-02, 1.35692109e-01, 2.18534809e-01,
3.17761587e-01, 4.29776528e-01, 5.50016638e-01, 6.73472944e-01,
7.95203606e-01, 9.10447983e-01, 1.01427856e+00, 1.10109548e+00,
1.16443777e+00, 1.19752575e+00, 1.19467317e+00, 1.15323568e+00,
1.07528806e+00, 9.68105305e-01, 8.42975492e-01, 7.12690999e-01,
5.88726172e-01, 4.79185061e-01, 3.88098073e-01, 3.15954314e-01,
2.60909386e-01, 2.20067923e-01, 1.90468564e-01, 1.69658969e-01,
1.55905025e-01, 1.48136196e-01, 1.45739722e-01, 1.48304217e-01,
1.55387492e-01, 1.66363999e-01, 1.80401498e-01, 1.96596077e-01,
2.14232126e-01, 2.33055538e-01, 2.53419649e-01, 2.76216310e-01,
3.02601370e-01, 3.33600252e-01, 3.69705611e-01, 4.10568860e-01,
4.54860060e-01, 5.00330311e-01, 5.44061070e-01, 5.82843555e-01,
6.13615825e-01, 6.33891877e-01, 6.42127121e-01, 6.37966006e-01,
6.22319198e-01, 5.97237016e-01, 5.65587801e-01, 5.30599961e-01,
4.95361624e-01, 4.62379433e-01, 4.33279114e-01, 4.08693039e-01,
3.88333589e-01, 3.71209794e-01, 3.55923459e-01, 3.40982976e-01,
3.25085779e-01, 3.07331468e-01, 2.87337979e-01, 2.65250765e-01,
2.41658710e-01, 2.17449207e-01, 1.93639634e-01, 1.71215964e-01,
1.50999846e-01, 1.33558256e-01, 1.19163290e-01, 1.07801094e-01,
9.92193597e-02, 9.29966712e-02, 8.86173898e-02, 8.55411902e-02,
8.32621339e-02, 8.13546620e-02, 7.95037228e-02, 7.75165731e-02,
7.53165470e-02, 7.29230314e-02, 7.04242771e-02, 6.79491412e-02,
6.56413162e-02, 6.36370566e-02, 6.20463010e-02, 6.09376414e-02,
6.03289057e-02, 6.01856443e-02, 6.04283399e-02, 6.09460016e-02,
6.16110449e-02, 6.22903174e-02, 6.28503801e-02, 6.31597880e-02,
6.30940775e-02, 6.25482727e-02, 6.14569869e-02, 5.98160156e-02,
5.76954126e-02, 5.52353386e-02, 5.26224392e-02, 5.00527224e-02,
4.76922152e-02, 4.56464815e-02, 4.39453870e-02, 4.25437468e-02,
4.13347664e-02, 4.01722754e-02, 3.88981928e-02, 3.73716110e-02,
3.54948341e-02, 3.32309094e-02, 3.06082590e-02, 2.77113739e-02,
2.46608126e-02, 2.15888169e-02, 1.86172907e-02, 1.58428301e-02,
1.33302952e-02, 1.11136456e-02, 9.20129945e-03, 7.58316118e-03,
6.23722827e-03, 5.13475159e-03, 4.24384594e-03, 3.53195609e-03,
2.96765383e-03, 2.52204039e-03, 2.16979624e-03, 1.88980786e-03,
1.66531707e-03, 1.48361712e-03, 1.33539971e-03, 1.21391058e-03,
1.11408932e-03, 1.03184606e-03, 9.63571597e-04, 9.05905618e-04,
8.55723450e-04, 8.10261313e-04, 7.67289222e-04, 7.25256281e-04,
6.83365762e-04, 6.41574155e-04, 6.00535807e-04, 5.61525070e-04,
5.26362170e-04, 4.97356846e-04, 4.77275739e-04, 4.69336964e-04,
4.77221234e-04, 5.05030206e-04, 5.56997592e-04, 6.36614268e-04,
7.44829519e-04, 8.77367297e-04, 1.02202123e-03, 1.15769129e-03,
1.25706780e-03, 1.29353281e-03, 1.25030856e-03, 1.12771025e-03,
9.44448943e-04, 7.31773499e-04, 5.23141602e-04, 3.44376740e-04,
2.08433467e-04, 1.15858570e-04, 5.90938717e-05, 2.76391527e-05,
1.18482760e-05, 4.65332586e-06, 1.67385171e-06, 5.51330326e-07,
1.66251886e-07, 4.58898633e-08, 1.15934216e-08, 2.68047021e-09,
5.67130535e-10, 1.09800067e-10, 1.94513540e-11, 3.15289164e-12,
4.67592885e-13, 6.34478178e-14, 7.87676383e-15, 8.94654432e-16,
9.29682043e-17, 8.83855800e-18]

plt.plot((np.array(all) - (np.array(NL_0)+np.array(NL_1)+np.array(NL_2)+np.array(NL_3)))/np.array(all))
plt.show()
